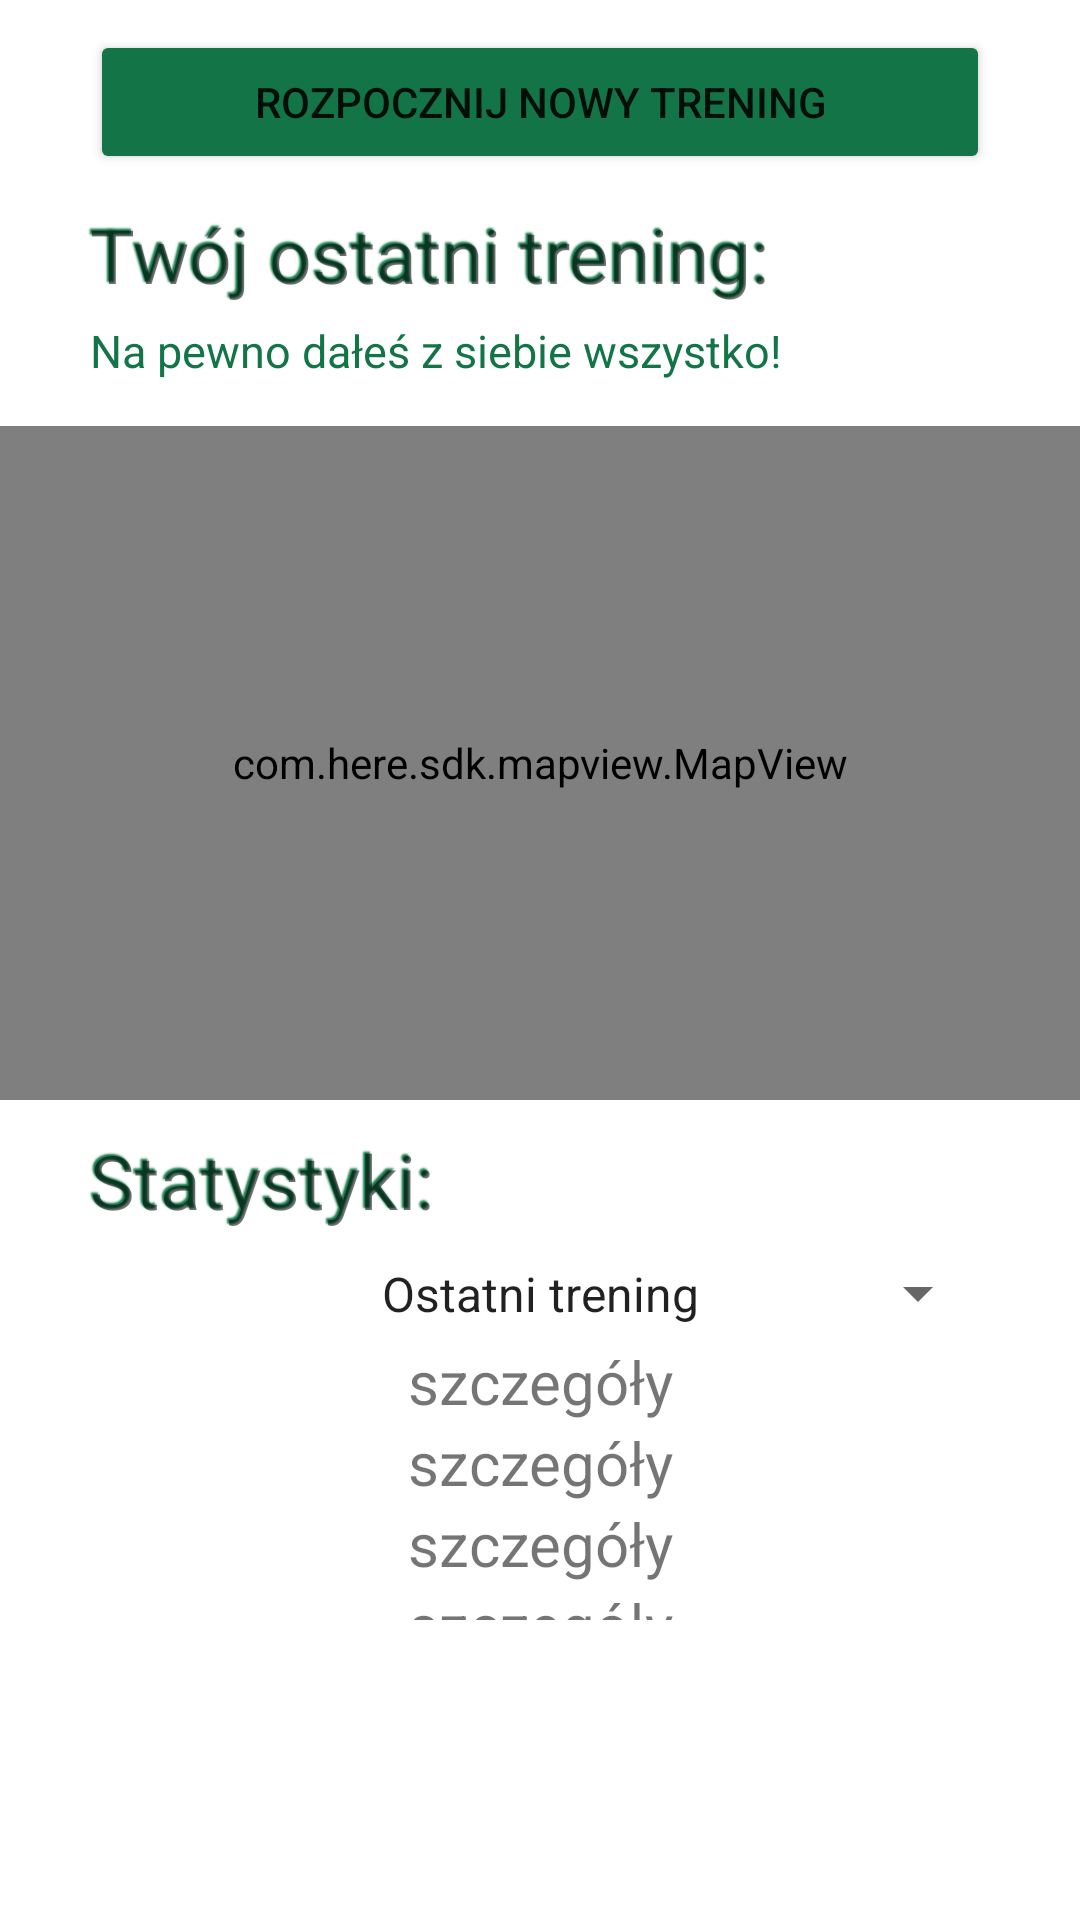

Produce the Android XML layout that renders to this screen, including the resource entries it uses.
<!-- AndroidManifest.xml: application theme AppTheme -->
<!-- res/layout/fragment_run.xml -->
<?xml version="1.0" encoding="utf-8"?>
<LinearLayout xmlns:android="http://schemas.android.com/apk/res/android"
    xmlns:app="http://schemas.android.com/apk/res-auto"
    xmlns:tools="http://schemas.android.com/tools"
    android:layout_width="match_parent"
    android:layout_height="match_parent"
    android:orientation="vertical"
    android:fillViewport="true"
    android:gravity="center">

    <ProgressBar
        android:id="@+id/progressBar"
        android:layout_width="wrap_content"
        android:layout_height="wrap_content"
        android:layout_gravity="center"
        android:visibility="gone"
        style="@android:style/Widget.DeviceDefault.ProgressBar.Large"/>

    <LinearLayout
        android:id="@+id/trainingData"
        android:layout_width="match_parent"
        android:layout_height="match_parent"
        android:orientation="vertical"
        android:fillViewport="true"
        android:gravity="top">

        <Button
            android:id="@+id/start_new_training"
            android:layout_width="300dp"
            android:layout_height="wrap_content"
            android:backgroundTint="@color/green"
            android:layout_gravity="center"
            android:layout_marginTop="10dp"
            android:text="@string/start_new_training" />
        

        <TextView
            android:id="@+id/last_training_text"
            android:layout_width="match_parent"
            android:layout_height="wrap_content"
            android:layout_below="@id/start_new_training"
            android:text="@string/last_training_text"
            android:shadowColor="@color/green"
            android:shadowDx="-2"
            android:shadowDy="-2"
            android:shadowRadius="1"
            android:textSize="25dp"
            android:paddingBottom="5dp"
            android:paddingLeft="30dp"
            android:paddingTop="10dp"/>

        <TextView
            android:id="@+id/motivation_field"
            android:layout_width="match_parent"
            android:layout_height="wrap_content"
            android:layout_below="@id/last_training_text"
            android:text="@string/motivation"
            android:textColor="@color/green"
            android:textSize="15dp"
            android:paddingBottom="15dp"
            android:paddingLeft="30dp"/>

        <com.here.sdk.mapview.MapView
            android:id="@+id/map_view"
            android:layout_width="match_parent"
            android:layout_height="0dp"
            android:layout_weight="2"
            android:layout_below="@id/motivation_field"/>

        <TextView
            android:id="@+id/statistics_training"
            android:layout_width="match_parent"
            android:layout_height="wrap_content"
            android:layout_below="@id/start_new_training"
            android:text="@string/statistics_training_text"
            android:shadowColor="@color/green"
            android:shadowDx="-2"
            android:shadowDy="-2"
            android:shadowRadius="1"
            android:textSize="25dp"
            android:paddingBottom="5dp"
            android:paddingLeft="30dp"
            android:paddingTop="10dp"/>

        <TextView
            android:id="@+id/noStatsTextView"
            android:layout_width="match_parent"
            android:layout_height="200dp"
            android:gravity="center"
            android:visibility="gone"
            android:text="@string/noStats"
            android:textSize="20dp"/>

        <LinearLayout
            android:id="@+id/statsView"
            android:layout_below="@+id/map_view"
            android:layout_width="match_parent"
            android:layout_height="0dp"
            android:layout_weight="2"
            android:paddingBottom="100dp"
            android:gravity="center"
            android:orientation="vertical"
            android:paddingLeft="30dp"
            android:paddingRight="30dp">

            <Spinner
                android:id="@+id/statistics_spinner"
                android:layout_width="match_parent"
                android:layout_height="wrap_content"
                android:padding="5dp"
                android:layout_marginBottom="0dp"
                android:textAlignment="center"
                android:entries="@array/statistics_options" />

            <TextView
                android:id="@+id/duration"
                android:layout_width="match_parent"
                android:layout_height="wrap_content"
                android:gravity="center"
                android:text="szczegóły"
                android:textSize="20dp"/>
            <TextView
                android:id="@+id/avg_speed"
                android:layout_width="match_parent"
                android:layout_height="wrap_content"
                android:gravity="center"
                android:text="szczegóły"
                android:textSize="20dp"/>







            <TextView
                android:id="@+id/distance"
                android:layout_width="match_parent"
                android:layout_height="wrap_content"
                android:gravity="center"
                android:text="szczegóły"
                android:textSize="20dp"/>
            <TextView
                android:id="@+id/kcal"
                android:layout_width="match_parent"
                android:layout_height="wrap_content"
                android:gravity="center"
                android:text="szczegóły"
                android:textSize="20dp"/>
            </LinearLayout>
    </LinearLayout>


    
    
    
    

</LinearLayout>
<!-- resources referenced by this layout -->
<resources>
  <string-array name="statistics_options">
          <item>Ostatni trening</item>
          <item>Ostatnie 5 treningów</item>
          <item>Ostatnie 10 treningów</item>
      </string-array>
  <color name="green">#137547</color>
  <string name="last_training_text">Twój ostatni trening:</string>
  <string name="motivation">Na pewno dałeś z siebie wszystko!</string>
  <string name="noStats">Brak danych statystyk ostatniego treningu</string>
  <string name="start_new_training">Rozpocznij nowy trening</string>
  <string name="statistics_training_text">Statystyki:</string>
  <style name="AppTheme" parent="Theme.MaterialComponents.Light.NoActionBar">
          
          <item name="colorPrimary">@color/green</item>
          <item name="colorPrimaryDark">@color/green</item>
          <item name="colorAccent">@color/green</item>
  
      </style>
</resources>
